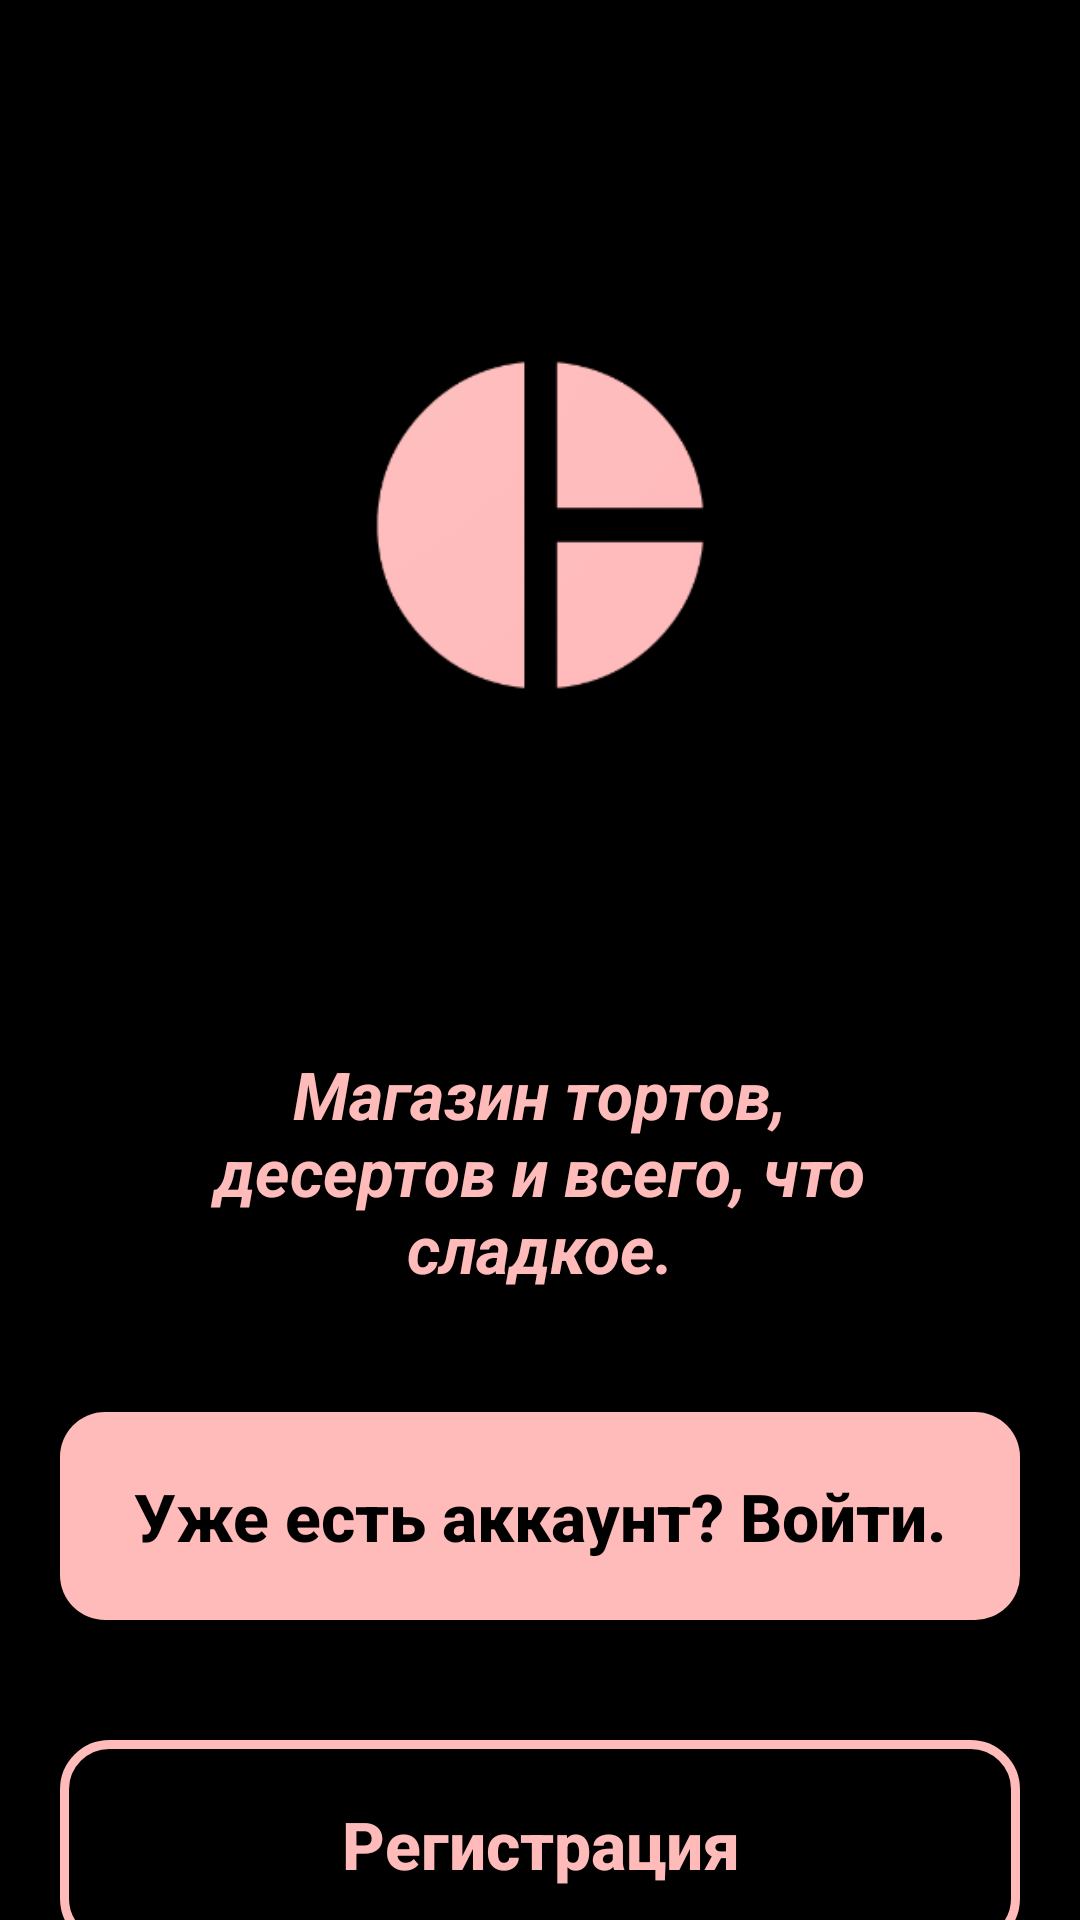

This screen was rendered from an Android layout file. Write that file and the resources it references.
<!-- AndroidManifest.xml: application theme Theme.Pirog -->
<!-- res/layout/activity_main.xml -->
<?xml version="1.0" encoding="utf-8"?>
<RelativeLayout xmlns:android="http://schemas.android.com/apk/res/android"
    xmlns:app="http://schemas.android.com/apk/res-auto"
    xmlns:tools="http://schemas.android.com/tools"
    android:layout_width="match_parent"
    android:layout_height="match_parent"
    android:background="@color/black"
    tools:context=".Start.MainActivity">

    <ScrollView
        android:id="@+id/scroll_main"
        android:layout_width="match_parent"
        android:layout_height="wrap_content">

        <LinearLayout
            android:gravity="center"
            android:orientation="vertical"
            android:id="@+id/linear"
            android:layout_width="match_parent"
            android:layout_height="wrap_content"
            android:layout_marginLeft="20dp"
            android:layout_marginRight="20dp"
            android:layout_marginTop="50dp">


            <ImageView
                android:id="@+id/app_logo"
                android:layout_width="250dp"
                android:layout_height="250dp"
                android:src="@drawable/logo"
                />

            <TextView
                android:id="@+id/app_slogan"
                android:layout_width="250dp"
                android:layout_height="wrap_content"
                android:layout_marginTop="50dp"
                android:text="Магазин тортов, десертов и всего, что сладкое."
                android:textAlignment="center"
                android:textColor="@color/pink"
                android:textSize="22sp"
                android:textStyle="bold|italic"
                />

            <Button
                android:id="@+id/main_login_btn"
                android:layout_width="match_parent"
                android:layout_height="wrap_content"
                android:layout_marginTop="40dp"
                android:background="@drawable/button"
                android:padding="20dp"
                android:text="Уже есть аккаунт? Войти."
                android:textAllCaps="false"
                android:textColor="@color/black"
                android:textSize="22sp"
                android:textStyle="bold"
                />

            <Button
                android:id="@+id/main_join_btn"
                android:layout_width="match_parent"
                android:layout_height="wrap_content"
                android:layout_marginTop="40dp"
                android:background="@drawable/input_design"
                android:padding="20dp"
                android:text="Регистрация"
                android:textAllCaps="false"
                android:textColor="@color/pink"
                android:textSize="22sp"
                android:textStyle="bold"
                />

        </LinearLayout>

    </ScrollView>

</RelativeLayout>
<!-- resources referenced by this layout -->
<resources>
  <color name="black">#FF000000</color>
  <color name="pink">#FFBABA</color>
  <!-- drawable button (drawable) -->
  <?xml version="1.0" encoding="utf-8"?>
  <shape xmlns:android="http://schemas.android.com/apk/res/android">
  
      <solid
          android:color="@color/pink"
          >
      </solid>
  
      <corners
          android:radius="15dp"
          >
      </corners>
  </shape>
  <!-- drawable input_design (drawable) -->
  <?xml version="1.0" encoding="utf-8"?>
  <shape xmlns:android="http://schemas.android.com/apk/res/android">
  
      <stroke
          android:color="@color/pink"
          android:width="3dp"
          >
      </stroke>
  
      <corners
          android:radius="15dp"
          >
      </corners>
  </shape>
  <!-- drawable logo: png bitmap (drawable, 13602 bytes) -->
  <style name="Theme.Pirog" parent="Theme.Design.Light.NoActionBar">
          
          <item name="colorPrimary">@color/black</item>
          <item name="colorPrimaryVariant">@color/black</item>
          <item name="colorOnPrimary">@color/black</item>
          
          <item name="colorSecondary">@color/black</item>
          <item name="colorSecondaryVariant">@color/black</item>
          <item name="colorOnSecondary">@color/black</item>
          
          <item name="android:statusBarColor" tools:targetApi="l">?attr/colorPrimaryVariant</item>
          
      </style>
</resources>
